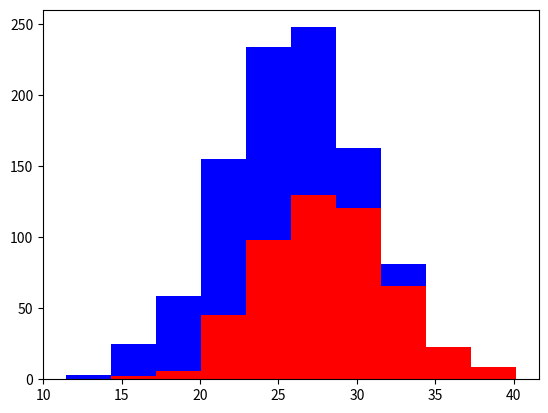

Here is the Python script that generated this plot:
# Good features are informative, independent, and simple. We'll introduce these concepts by using a histogram to
# visualize a feature from a toy dataset.

import matplotlib.pyplot as plt
import numpy as np

# Create population of 1000 dog, 50/50 greyhound/labrador
greyhounds = 500
labs = 500

# Assume greyhounds are normally 28" tall
# Assume labradors are normally 24" tall
# Assume normal distribution of +/- 4"
grey_height = 28 + 4 * np.random.randn(greyhounds)
lab_height = 24 + 4 * np.random.randn(labs)

# Greyounds - red, labradors - blue
plt.hist([grey_height, lab_height], stacked=True, color=['r', 'b'])
plt.show()